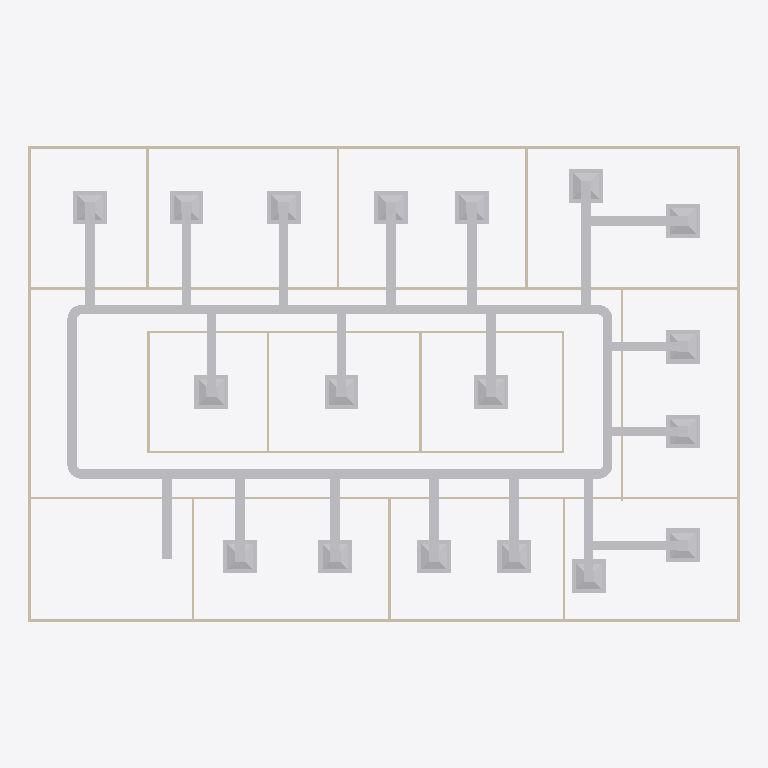
Plan cut of the same IFC building model at storey 'DUCTING' (level 2.80 m, cut at 4.20 m), seen from above with north up, elements coloured by IFC class: 46 other elements (light grey), 20 walls (beige). Cut surfaces are drawn darker.
Extent 30.2 m × 20.2 m × 3.2 m (x, y, z). Storeys (2): GF at 0.00 m; DUCTING at 2.80 m. Elements (98): 23 IfcDuctFitting, 23 IfcDuctSegment, 20 IfcWall, 18 IfcAirTerminalBox, 12 IfcDoor, 1 IfcDistributionElement, 1 IfcSlab.

HEADER;
FILE_DESCRIPTION(('ViewDefinition[DesignTransferView]'),'2;1');
FILE_NAME('s08-activity.ifc','2026-10-26T15:58:32+08:00',(''),(''),'IfcOpenShell 0.8.5-post1','Bonsai 0.8.5-post1','Nobody');
FILE_SCHEMA(('IFC4'));
ENDSEC;
DATA;
#1=IFCPROJECT('3zt5O$T9T8$f08reIzjZBG',$,'My Project',$,$,$,$,(#14,#26),#9);
#31=IFCSITE('1NLrA44prEX92DnmwXdVUh',$,'My Site',$,$,#54,$,$,$,$,$,$,$,$);
#37=IFCBUILDING('1ea87Rwi56DAMd629yNbTu',$,'My Building',$,$,#60,$,$,$,$,$,$);
#43=IFCBUILDINGSTOREY('2of0Ajz6PECP2yaGtpU3l_',$,'GF',$,$,#66,$,$,$,$);
#1016=IFCBUILDINGSTOREY('3HTIekM2nDnOQ$CItJIcEO',$,'DUCTING',$,$,#4392,$,$,$,$);
#4430=IFCDUCTSEGMENT('2cqXqEkZn1vRc6z7geyBpD',$,'DuctSegment',$,$,#4720,#4441,$,$);
#4535=IFCDUCTSEGMENT('3UYKO$fqL4qvL1oOqPJu1n',$,'DuctSegment',$,$,#4840,#4569,$,$);
#1275=IFCWALL('1UDBmIW3567uetp1yQ1qI9',$,'Wall',$,$,#1536,#1281,$,$);
#1325=IFCWALL('0D$5VMz2v6s8av8iII3Pg9',$,'Wall',$,$,#1472,#1331,$,$);
#1691=IFCWALL('1FThg5$zvA0wdYF9edpZMy',$,'Wall',$,$,#1702,#1697,$,$);
#1350=IFCWALL('0MRWzSognESQdIQWcQ80v9',$,'Wall',$,$,#1504,#1356,$,$);
#1300=IFCWALL('0vjWYu7njEFBO_oOq$0Qyr',$,'Wall',$,$,#1311,#1306,$,$);
#4580=IFCDUCTSEGMENT('39IRGOgIX5TuTsWlnaqJO2',$,'DuctSegment',$,$,#4820,#4591,$,$);
#2199=IFCWALL('3v2aa1NzvEb9OH_5rmflzp',$,'Wall',$,$,#2210,#2205,$,$);
#4620=IFCDUCTSEGMENT('3$HDmY2gPE9ha0urZ2LEpl',$,'DuctSegment',$,$,#4918,#4654,$,$);
#5721=IFCDUCTSEGMENT('0gQtc19mPAPg73Nt5UbDGi',$,'DuctSegment',$,$,#11226,#5755,$,$);
#6894=IFCAIRTERMINALBOX('2iRInvCzz9wgLC8mwuSEFk',$,'FCU.015',$,$,#6991,#6900,$,.CONSTANTFLOW.);
#7356=IFCAIRTERMINALBOX('1fqgI3uTL8tB7jg9GxB$sD',$,'FCU.008',$,$,#7458,#7362,$,.CONSTANTFLOW.);
#7778=IFCAIRTERMINALBOX('2kfvnrSvX4QvYi_LpcdeDu',$,'FCU.016',$,$,#7880,#7784,$,.CONSTANTFLOW.);
#7881=IFCAIRTERMINALBOX('06SlaZAxP1Nejm0GoVLqQ$',$,'FCU.017',$,$,#7983,#7887,$,.CONSTANTFLOW.);
#5771=IFCAIRTERMINALBOX('0fMtCfCWbBThWaSuWbR4n8',$,'FCU.005',$,$,#6961,#5777,$,.CONSTANTFLOW.);
#7562=IFCAIRTERMINALBOX('1sMMHd6aX7nhzivxdCYozV',$,'FCU.011',$,$,#8130,#7568,$,.CONSTANTFLOW.);
#7655=IFCAIRTERMINALBOX('12hRyvDAT6VvWE0W3WggZ2',$,'FCU.007',$,$,#7777,#7661,$,.CONSTANTFLOW.);
#5462=IFCAIRTERMINALBOX('3Bcea5Oi1EluEvEGTBfD$G',$,'FCU.002',$,$,#5564,#5468,$,.CONSTANTFLOW.);
#7459=IFCAIRTERMINALBOX('0oI0sXK4H0JwlViXcYCl2Y',$,'FCU.010',$,$,#7561,#7465,$,.CONSTANTFLOW.);
#7984=IFCAIRTERMINALBOX('3gHVLEFvjCdOvFG1QeHHFW',$,'FCU.018',$,$,#8135,#7990,$,.CONSTANTFLOW.);
#5302=IFCAIRTERMINALBOX('36ppz46CX4vBB_AKfY0bWP',$,'FCU',$,$,#5358,#5303,$,.CONSTANTFLOW.);
#5668=IFCAIRTERMINALBOX('1A4M5siEfFqv8UNO8vrjkx',$,'FCU.004',$,$,#5770,#5674,$,.CONSTANTFLOW.);
#5565=IFCAIRTERMINALBOX('2dUHD_ANvEsQtYkA19vJsG',$,'FCU.003',$,$,#5667,#5571,$,.CONSTANTFLOW.);
#6286=IFCAIRTERMINALBOX('1oO15WZmzE7OKEYDtow0gh',$,'FCU.009',$,$,#7056,#6292,$,.CONSTANTFLOW.);
#7057=IFCAIRTERMINALBOX('00oeBgDU9BOh4ivyKtQA1M',$,'FCU.012',$,$,#7159,#7063,$,.CONSTANTFLOW.);
#7160=IFCAIRTERMINALBOX('0Z8MMBRIv05BrMapS1a3ZV',$,'FCU.013',$,$,#7262,#7166,$,.CONSTANTFLOW.);
#7263=IFCAIRTERMINALBOX('3Fr2mDX45F_AeYZN4MWWjX',$,'FCU.014',$,$,#8120,#7269,$,.CONSTANTFLOW.);
#5359=IFCAIRTERMINALBOX('04eFfXoN190OssIWG2q__W',$,'FCU.001',$,$,#5461,#5365,$,.CONSTANTFLOW.);
#5618=IFCDUCTSEGMENT('0xg9xv$Wr2e82n0W3T$Dat',$,'DuctSegment',$,$,#11221,#5652,$,$);
#5515=IFCDUCTSEGMENT('3cpGafl795RA7XIKfVmeQg',$,'DuctSegment',$,$,#11216,#5549,$,$);
#5120=IFCDUCTSEGMENT('3W5eeZTYnBqfHT2t$gL_I6',$,'DuctSegment',$,$,#11201,#5131,$,$);
#7610=IFCDUCTSEGMENT('3y4YxRhQ53T8Doy332Sq1i',$,'DuctSegment',$,$,#11231,#7644,$,$);
#2287=IFCWALL('3teyjcrzf3uAgXpO0b$VhD',$,'Wall',$,$,#2434,#2293,$,$);
#6844=IFCDUCTSEGMENT('04R_h8xtf64xWNi3scwAYj',$,'DuctSegment',$,$,#11271,#6878,$,$);
#5412=IFCDUCTSEGMENT('2u66oQni9EMPFYNRq2tCj5',$,'DuctSegment',$,$,#11211,#5446,$,$);
#5309=IFCDUCTSEGMENT('0hbPYvd5z2nxvygeGjVeYP',$,'DuctSegment',$,$,#11206,#5343,$,$);
#4393=IFCDUCTSEGMENT('0VdKfX_6z4i9NgzZGSFFUF',$,'DuctSegment',$,$,#4680,#4406,$,$);
#2237=IFCWALL('38QhbdbKb9UujMqX3wlw11',$,'Wall',$,$,#2498,#2243,$,$);
#7831=IFCDUCTSEGMENT('3qDmQ40r5FH9QEk9vVlt79',$,'DuctSegment',$,$,#11281,#7865,$,$);
#6236=IFCDUCTSEGMENT('3Aq_I0qNzD58IGCGy7ERhI',$,'DuctSegment',$,$,#11241,#6270,$,$);
#7007=IFCDUCTSEGMENT('192JIuH6n94A_X14S2vwIB',$,'DuctSegment',$,$,#11256,#7041,$,$);
#7110=IFCDUCTSEGMENT('3sgPpRk0nB_eIbdV2MyVNs',$,'DuctSegment',$,$,#11261,#7144,$,$);
#7213=IFCDUCTSEGMENT('1II9c2n194m80jlhuX4kFo',$,'DuctSegment',$,$,#11266,#7247,$,$);
#7512=IFCDUCTSEGMENT('3xohI3P759BwNaCLEPIhRl',$,'DuctSegment',$,$,#11251,#7546,$,$);
#7409=IFCDUCTSEGMENT('12jKpzxsPAFBrMnDUF86Cg',$,'DuctSegment',$,$,#11246,#7443,$,$);
#7311=IFCDUCTSEGMENT('1LCwcLlXH9yBqrSeVxXIn$',$,'DuctSegment',$,$,#11236,#7345,$,$);
#7934=IFCDUCTSEGMENT('32Q5dzV9nF8B$qnaWy64Nr',$,'DuctSegment',$,$,#11286,#7968,$,$);
#7728=IFCDUCTSEGMENT('2zZwRo0Vr9UR3adPzxbLTk',$,'DuctSegment',$,$,#11276,#7762,$,$);
#1575=IFCWALL('0yoypxvBj1LOjvNX_uVlxo',$,'Wall',$,$,#1586,#1581,$,$);
#4353=IFCWALL('34SAuU2qLCdwV$uj36b6u8',$,'Wall',$,$,#4382,#4364,$,$);
#2588=IFCWALL('3wRS01hnLD4B$J95dhOsKc',$,'Wall',$,$,#2599,#2594,$,$);
#2664=IFCWALL('2u5j55KIv7MPjPhu1A$avy',$,'Wall',$,$,#2675,#2670,$,$);
#2312=IFCWALL('3pHwNhcHT59BzMMTBJMF1f',$,'Wall',$,$,#2466,#2318,$,$);
#2550=IFCWALL('0_i8dKuLTDOeOHoWA7rqIT',$,'Wall',$,$,#2561,#2556,$,$);
#1550=IFCWALL('35K1npWBPFGB3tO6w_xo94',$,'Wall',$,$,#1561,#1556,$,$);
#1729=IFCWALL('3NWj3y039AvQIEMOySC9Fs',$,'Wall',$,$,#1740,#1735,$,$);
#2262=IFCWALL('32x$v5jALC4AtRDaSMpZN_',$,'Wall',$,$,#2273,#2268,$,$);
#2626=IFCWALL('2Ys7X7SLPFIQVgD5yA6a41',$,'Wall',$,$,#2637,#2632,$,$);
#2702=IFCWALL('1CrOvByev4Z9g5C7MtL_BV',$,'Wall',$,$,#2713,#2708,$,$);
#2512=IFCWALL('1vx03Rlen1m8AGkws_VT06',$,'Wall',$,$,#2523,#2518,$,$);
#4769=IFCDUCTFITTING('1yM3OxOyXFbRkYlhu1vfNS',$,'DuctFitting',$,$,#4801,#4778,$,$);
#5049=IFCDUCTFITTING('16O2r1nd5DQwUpKdaZubtb',$,'DuctFitting',$,$,#5080,#5057,$,$);
#4868=IFCDUCTFITTING('0C1f1ss0nEUOaAJU3P5n6C',$,'DuctFitting',$,$,#4899,#4876,$,$);
#4961=IFCDUCTFITTING('3KunVn8_T8xh$ZddDTWtRv',$,'DuctFitting',$,$,#4992,#4969,$,$);
#10648=IFCDUCTFITTING('0I5$cjzvX9ywXCHW2rhTcL',$,'DuctFitting',$,$,#10684,#10659,$,$);
ENDSEC;
